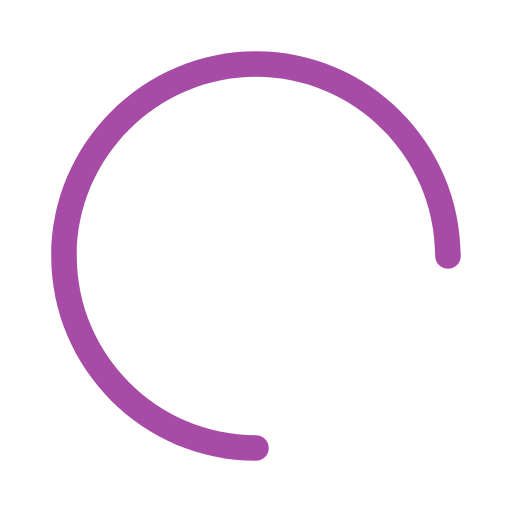
t = 0.00 s
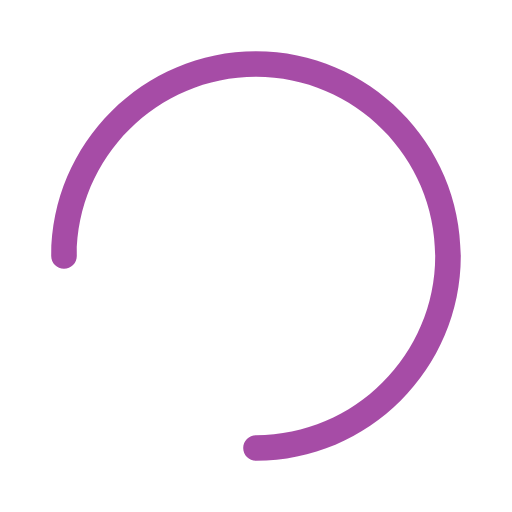
t = 0.23 s
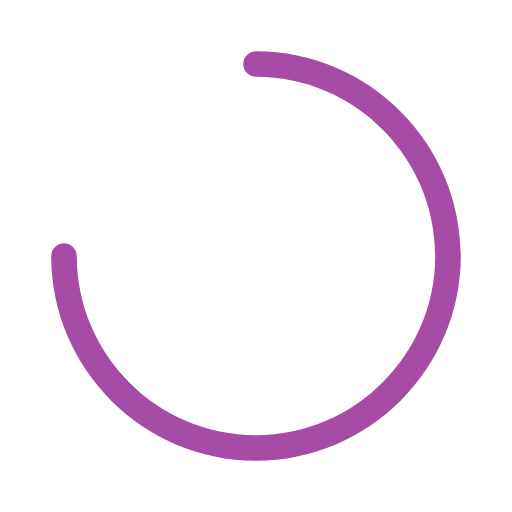
t = 0.45 s
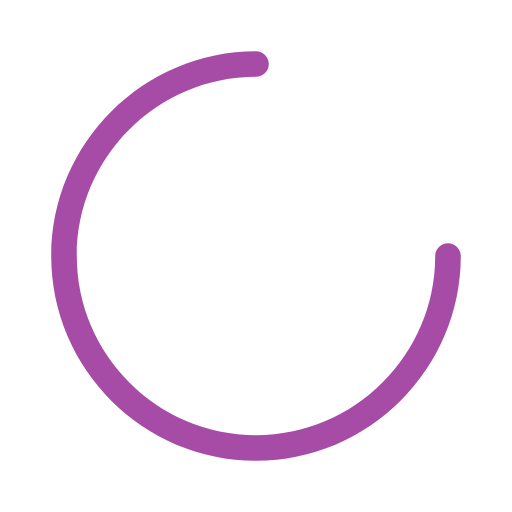
t = 0.68 s

The animated SVG that drew these frames (rendered in a browser with its animation timeline set to each time). Animation: 1 SMIL element (animateTransform=1); one cycle of 0.90 s, repeats indefinitely.


<!--<svg version="1.1" id="L3" xmlns="http://www.w3.org/2000/svg" xmlns:xlink="http://www.w3.org/1999/xlink" x="0px" y="0px"-->
<!--     viewBox="0 0 100 100" enable-background="new 0 0 0 0" xml:space="preserve">-->
<!--<circle fill="none" stroke="#8800B2" stroke-width="4" cx="50" cy="50" r="44" style="opacity:0.5;"/>-->
<!--    <circle fill="#fff" stroke="#fff" stroke-width="2" cx="8" cy="54" r="6" >-->
<!--    <animateTransform-->
<!--            attributeName="transform"-->
<!--            dur="2s"-->
<!--            type="rotate"-->
<!--            from="0 50 48"-->
<!--            to="360 50 52"-->
<!--            repeatCount="indefinite" />-->
<!--  </circle>-->
<!--</svg>-->

<svg version="1.1"
     class="svg-loader"
     xmlns="http://www.w3.org/2000/svg"
     xmlns:xlink="http://www.w3.org/1999/xlink"
     x="0px"
     y="0px"
     viewBox="0 0 80 80"
     xml:space="preserve">

	<path
            style="opacity:0.7;"
            id="spinner"
            fill="purple"
            d="M40,72C22.4,72,8,57.6,8,40C8,22.4,
        22.4,8,40,8c17.6,0,32,14.4,32,32c0,1.1-0.9,2-2,2
        s-2-0.9-2-2c0-15.4-12.6-28-28-28S12,24.6,12,40s12.6,
        28,28,28c1.1,0,2,0.9,2,2S41.1,72,40,72z">

		<animateTransform
                attributeType="xml"
                attributeName="transform"
                type="rotate"
                from="0 40 40"
                to="360 40 40"
                dur="0.9s"
                repeatCount="indefinite"
        />
	</path>
</svg>
